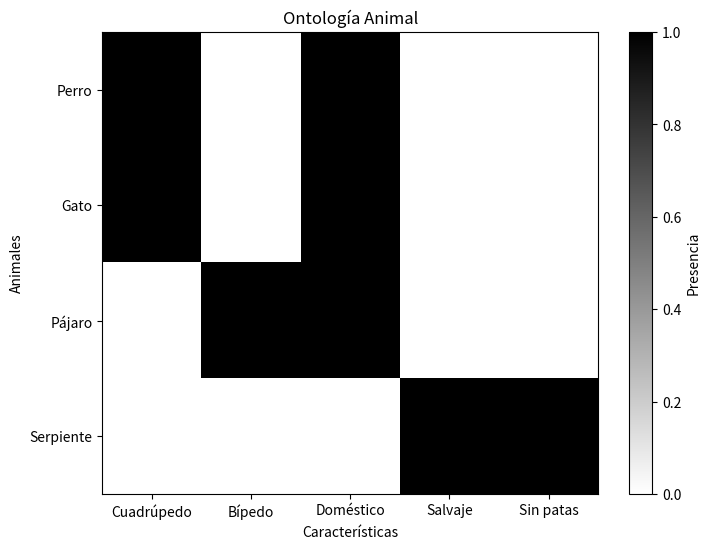

Python code for this plot:
# [redacted]
# [redacted]
#Grupo: 6E1
#Practica: 25/59 Ingeniería del Conocimiento: Ontologías

import matplotlib.pyplot as plt

# Creamos un diccionario que representará nuestra ontología
# Cada animal será una clave y sus características serán los valores asociados
ontologia = {
    'Perro': ['Cuadrúpedo', 'Doméstico'],
    'Gato': ['Cuadrúpedo', 'Doméstico'],
    'Pájaro': ['Bípedo', 'Doméstico'],
    'Serpiente': ['Sin patas', 'Salvaje']
}

# Extraemos las características únicas para cada animal
# Esto nos ayudará a etiquetar los ejes del gráfico
caracteristicas = set()
for animal, caracteristicas_animal in ontologia.items():
    caracteristicas.update(caracteristicas_animal)

# Creamos listas para los ejes x e y del gráfico
x = list(caracteristicas)
y = list(ontologia.keys())

# Creamos una matriz de valores booleanos para indicar si un animal tiene una característica
valores = []
for animal in y:
    fila = []
    for caracteristica in x:
        if caracteristica in ontologia[animal]:
            fila.append(1)
        else:
            fila.append(0)
    valores.append(fila)

# Creamos el gráfico
plt.figure(figsize=(8, 6))
plt.imshow(valores, cmap='binary', aspect='auto', interpolation='nearest')

# Añadimos etiquetas a los ejes
plt.xticks(range(len(x)), x)
plt.yticks(range(len(y)), y)
plt.xlabel('Características')
plt.ylabel('Animales')

# Añadimos una barra de color para representar la presencia o ausencia de una característica
plt.colorbar(label='Presencia')

# Mostramos el gráfico
plt.title('Ontología Animal')
plt.show()
